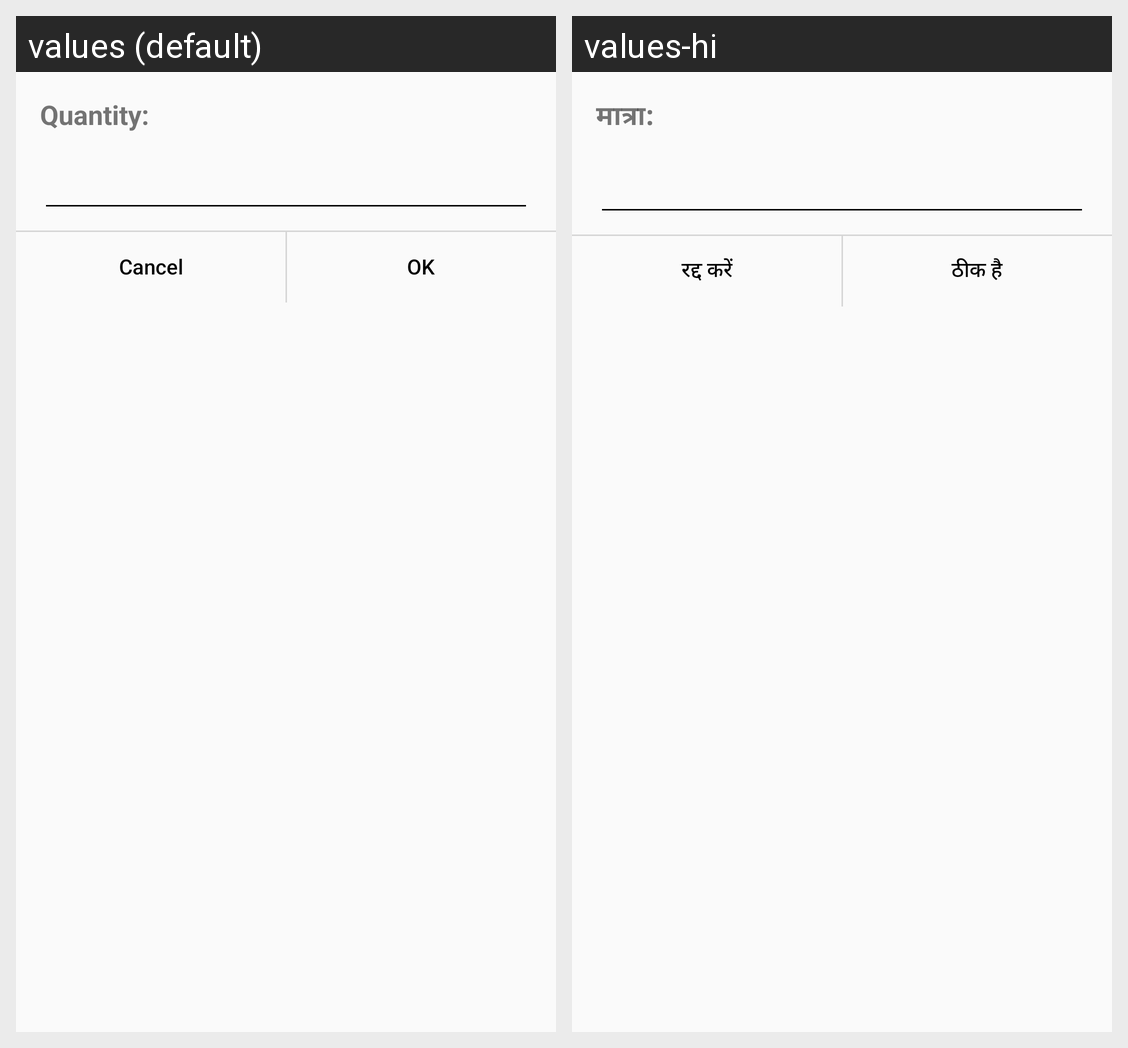

The Android screen above is rendered under two locales of the same app. Produce the string resources it draws, with the default and per-locale values.
Android screen res/layout/quantity_dialog.xml rendered under 2 locales, left to right: values (default), values-hi. Device: Nexus 5 (rendered at 1080×1920; each locale shown at half size, 540×960, under a caption strip naming it); theme AppTheme.
Strings drawn on this screen, with the default value and each locale's value (text and hints the layout hard-codes, and strings that could not be matched under every locale, appear in the picture but are not listed):

quantity
  values: Quantity:
  values-hi: मात्रा:

cancel_btn
  values: Cancel
  values-hi: रद्द करें

ok_btn
  values: OK
  values-hi: ठीक है
